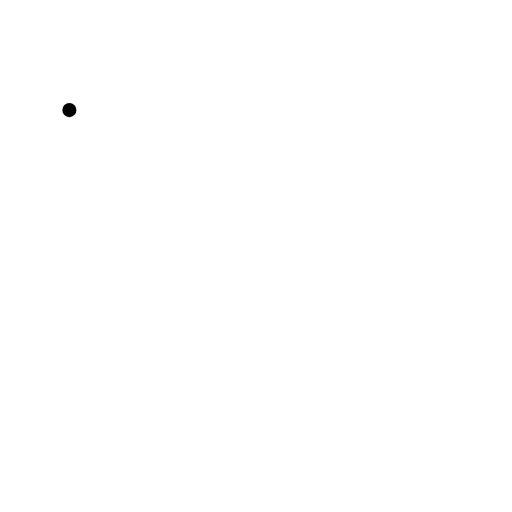
t = 0.00 s
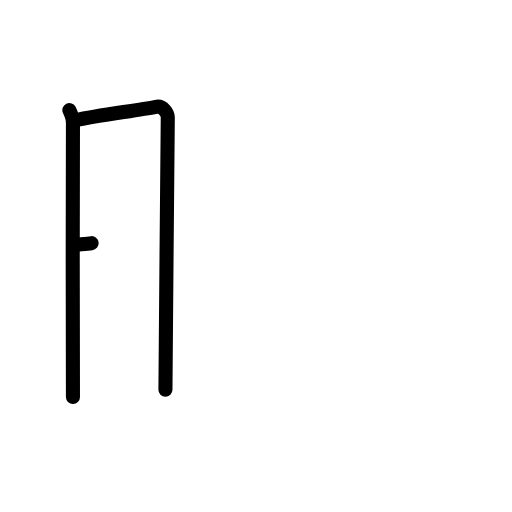
t = 2.20 s
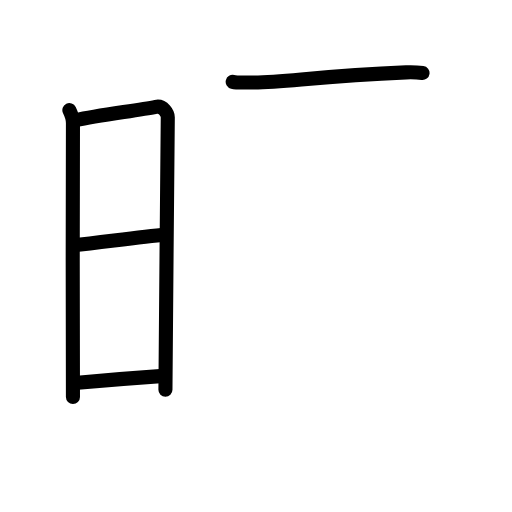
t = 4.40 s
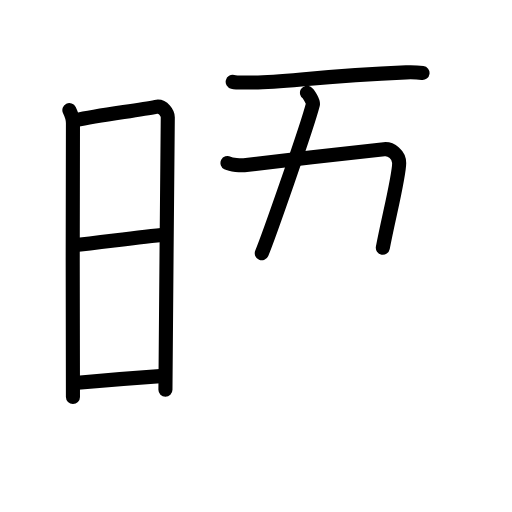
t = 6.60 s
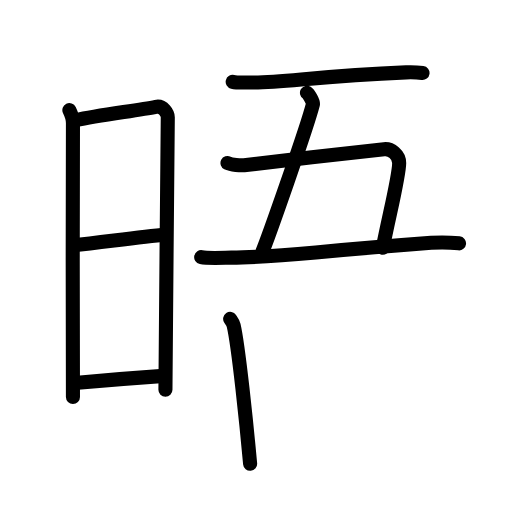
t = 8.80 s
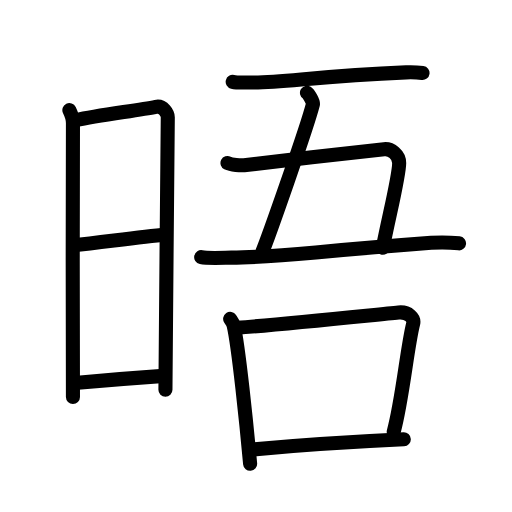
t = 11.00 s

The animated SVG that drew these frames (rendered in a browser with its animation timeline set to each time). Animation: 35 SMIL elements (animate=35); one cycle of 11.00 s.

<?xml version="1.0" encoding="UTF-8"?>
<!--
AniKanjiVG is licensed by CC-BY-SA Paul C. Sommerhoff (https://bitbucket.org/sommerhoff/anikanjivg).
AniKanjiVG uses KanjiVG which is licensed by CC-BY-SA Ulrich Apel (http://kanjivg.tagaini.net).
See also http://creativecommons.org/licenses/by-sa/3.0/
-->
<svg xmlns:kvg='http://kanjivg.tagaini.net' xmlns='http://www.w3.org/2000/svg' width='109' height='109' viewBox='0 0 109 109' style='fill:none;stroke:#000000;stroke-width:3;stroke-linecap:round;stroke-linejoin:round;' id="kvg:kanji_06664"><g id="kvg:06664" kvg:element="晤"><g id="kvg:06664-g1" kvg:element="日" kvg:position="left" kvg:radical="general"><path id="kvg:06664-s1" kvg:type="㇑" d="M14.77,23.44c0.38,0.78,0.76,1.68,0.76,2.72c0,1.04-0.13,57.29,0,58.34"><animate attributeName="d" begin="0.0s" dur="0.5s" from="M14.77,23.44C14.77,23.44,14.77,23.44,14.77,23.44" to="M14.77,23.44c0.38,0.78,0.76,1.68,0.76,2.72" />
<animate attributeName="d" begin="0.5s" dur="0.5s" from="M14.77,23.44c0.38,0.78,0.76,1.68,0.76,2.72c0,0,0,0,0,0,0" to="M14.77,23.44c0.38,0.78,0.76,1.68,0.76,2.72c0,1.04-0.13,57.29,0,58.34" />
</path>
<path id="kvg:06664-s2" kvg:type="㇕a" d="M16.16,25.57c4.94-1.07,13.25-2.07,17.01-2.83c1.6-0.32,2.55,1.44,2.55,2.22c0,4.04-0.5,50.79-0.5,58.01"><animate attributeName="d" begin="1.0s" dur="0.3333333333333333s" from="M16.16,25.57C16.16,25.57,16.16,25.57,16.16,25.57" to="M16.16,25.57c4.94-1.07,13.25-2.07,17.01-2.83" />
<animate attributeName="d" begin="1.3333333333333333s" dur="0.3333333333333333s" from="M16.16,25.57c4.94-1.07,13.25-2.07,17.01-2.83c0,0,0,0,0,0,0" to="M16.16,25.57c4.94-1.07,13.25-2.07,17.01-2.83c1.6-0.32,2.55,1.44,2.55,2.22" />
<animate attributeName="d" begin="1.6666666666666665s" dur="0.3333333333333333s" from="M16.16,25.57c4.94-1.07,13.25-2.07,17.01-2.83c1.6-0.32,2.55,1.44,2.55,2.22c0,0,0,0,0,0,0" to="M16.16,25.57c4.94-1.07,13.25-2.07,17.01-2.83c1.6-0.32,2.55,1.44,2.55,2.22c0,4.04-0.5,50.79-0.5,58.01" />
<animate attributeName="d" begin="0s" dur="1.0s" from="M-100,-100" to="M-100,-100" />
</path>
<path id="kvg:06664-s3" kvg:type="㇐a" d="M15.56,52.23c6.51-0.73,14.09-1.73,19.75-2.31"><animate attributeName="d" begin="2.0s" dur="1.0s" from="M15.56,52.23C15.56,52.23,15.56,52.23,15.56,52.23" to="M15.56,52.23c6.51-0.73,14.09-1.73,19.75-2.31" />
<animate attributeName="d" begin="0s" dur="2.0s" from="M-100,-100" to="M-100,-100" />
</path>
<path id="kvg:06664-s4" kvg:type="㇐a" d="M15.92,81.56c5.91-0.56,11.78-1.06,18.9-1.54"><animate attributeName="d" begin="3.0s" dur="1.0s" from="M15.92,81.56C15.92,81.56,15.92,81.56,15.92,81.56" to="M15.92,81.56c5.91-0.56,11.78-1.06,18.9-1.54" />
<animate attributeName="d" begin="0s" dur="3.0s" from="M-100,-100" to="M-100,-100" />
</path>
</g>
<g id="kvg:06664-g2" kvg:element="吾" kvg:position="right"><g id="kvg:06664-g3" kvg:element="五" kvg:position="top"><g id="kvg:06664-g4" kvg:element="二" kvg:part="1"><path id="kvg:06664-s5" kvg:type="㇐" d="M49.54,17.42c1,0.24,2.83,0.12,3.84,0.14c6.95,0.09,13.87-1.4,33.06-2.16c1.67-0.07,2.68,0.03,3.51,0.14"><animate attributeName="d" begin="4.0s" dur="0.3333333333333333s" from="M49.54,17.42C49.54,17.42,49.54,17.42,49.54,17.42" to="M49.54,17.42c1,0.24,2.83,0.12,3.84,0.14" />
<animate attributeName="d" begin="4.333333333333333s" dur="0.3333333333333333s" from="M49.54,17.42c1,0.24,2.83,0.12,3.84,0.14c0,0,0,0,0,0,0" to="M49.54,17.42c1,0.24,2.83,0.12,3.84,0.14c6.95,0.09,13.87-1.4,33.06-2.16" />
<animate attributeName="d" begin="4.666666666666667s" dur="0.3333333333333333s" from="M49.54,17.42c1,0.24,2.83,0.12,3.84,0.14c6.95,0.09,13.87-1.4,33.06-2.16c0,0,0,0,0,0,0" to="M49.54,17.42c1,0.24,2.83,0.12,3.84,0.14c6.95,0.09,13.87-1.4,33.06-2.16c1.67-0.07,2.68,0.03,3.51,0.14" />
<animate attributeName="d" begin="0s" dur="4.0s" from="M-100,-100" to="M-100,-100" />
</path>
</g>
<path id="kvg:06664-s6" kvg:type="㇑a" d="M65.35,19.75c0.34,0.21,1.4,1.95,1.27,2.45c-1.23,4.85-9.6,28.65-10.89,31.71"><animate attributeName="d" begin="5.0s" dur="0.5s" from="M65.35,19.75C65.35,19.75,65.35,19.75,65.35,19.75" to="M65.35,19.75c0.34,0.21,1.4,1.95,1.27,2.45" />
<animate attributeName="d" begin="5.5s" dur="0.5s" from="M65.35,19.75c0.34,0.21,1.4,1.95,1.27,2.45c0,0,0,0,0,0,0" to="M65.35,19.75c0.34,0.21,1.4,1.95,1.27,2.45c-1.23,4.85-9.6,28.65-10.89,31.71" />
<animate attributeName="d" begin="0s" dur="5.0s" from="M-100,-100" to="M-100,-100" />
</path>
<path id="kvg:06664-s7" kvg:type="㇕c" d="M48.43,34.71c0.79,0.4,2.88,0.54,3.53,0.46c7.3-0.92,23.3-2.67,29.81-3.4c1.5-0.17,3.21,1.23,3.21,2.93c0,2.91-2.27,11.67-3.48,18.05"><animate attributeName="d" begin="6.0s" dur="0.25s" from="M48.43,34.71C48.43,34.71,48.43,34.71,48.43,34.71" to="M48.43,34.71c0.79,0.4,2.88,0.54,3.53,0.46" />
<animate attributeName="d" begin="6.25s" dur="0.25s" from="M48.43,34.71c0.79,0.4,2.88,0.54,3.53,0.46c0,0,0,0,0,0,0" to="M48.43,34.71c0.79,0.4,2.88,0.54,3.53,0.46c7.3-0.92,23.3-2.67,29.81-3.4" />
<animate attributeName="d" begin="6.5s" dur="0.25s" from="M48.43,34.71c0.79,0.4,2.88,0.54,3.53,0.46c7.3-0.92,23.3-2.67,29.81-3.4c0,0,0,0,0,0,0" to="M48.43,34.71c0.79,0.4,2.88,0.54,3.53,0.46c7.3-0.92,23.3-2.67,29.81-3.4c1.5-0.17,3.21,1.23,3.21,2.93" />
<animate attributeName="d" begin="6.75s" dur="0.25s" from="M48.43,34.71c0.79,0.4,2.88,0.54,3.53,0.46c7.3-0.92,23.3-2.67,29.81-3.4c1.5-0.17,3.21,1.23,3.21,2.93c0,0,0,0,0,0,0" to="M48.43,34.71c0.79,0.4,2.88,0.54,3.53,0.46c7.3-0.92,23.3-2.67,29.81-3.4c1.5-0.17,3.21,1.23,3.21,2.93c0,2.91-2.27,11.67-3.48,18.05" />
<animate attributeName="d" begin="0s" dur="6.0s" from="M-100,-100" to="M-100,-100" />
</path>
<g id="kvg:06664-g5" kvg:element="二" kvg:part="2"><path id="kvg:06664-s8" kvg:type="㇐" d="M42.83,54.75c1.43,0.3,4.96,0.11,6.4,0.1c10.15-0.05,15.09-1.11,42.57-3.15c2.38-0.18,4.73-0.02,5.92,0.11"><animate attributeName="d" begin="7.0s" dur="0.3333333333333333s" from="M42.83,54.75C42.83,54.75,42.83,54.75,42.83,54.75" to="M42.83,54.75c1.43,0.3,4.96,0.11,6.4,0.1" />
<animate attributeName="d" begin="7.333333333333333s" dur="0.3333333333333333s" from="M42.83,54.75c1.43,0.3,4.96,0.11,6.4,0.1c0,0,0,0,0,0,0" to="M42.83,54.75c1.43,0.3,4.96,0.11,6.4,0.1c10.15-0.05,15.09-1.11,42.57-3.15" />
<animate attributeName="d" begin="7.666666666666667s" dur="0.3333333333333333s" from="M42.83,54.75c1.43,0.3,4.96,0.11,6.4,0.1c10.15-0.05,15.09-1.11,42.57-3.15c0,0,0,0,0,0,0" to="M42.83,54.75c1.43,0.3,4.96,0.11,6.4,0.1c10.15-0.05,15.09-1.11,42.57-3.15c2.38-0.18,4.73-0.02,5.92,0.11" />
<animate attributeName="d" begin="0s" dur="7.0s" from="M-100,-100" to="M-100,-100" />
</path>
</g>
</g>
<g id="kvg:06664-g6" kvg:element="口" kvg:position="bottom"><path id="kvg:06664-s9" kvg:type="㇑" d="M49,67.88c0.3,0.45,0.61,0.82,0.74,1.37c1.04,4.41,2.79,21.57,3.51,29.49"><animate attributeName="d" begin="8.0s" dur="0.5s" from="M49,67.88C49,67.88,49,67.88,49,67.88" to="M49,67.88c0.3,0.45,0.61,0.82,0.74,1.37" />
<animate attributeName="d" begin="8.5s" dur="0.5s" from="M49,67.88c0.3,0.45,0.61,0.82,0.74,1.37c0,0,0,0,0,0,0" to="M49,67.88c0.3,0.45,0.61,0.82,0.74,1.37c1.04,4.41,2.79,21.57,3.51,29.49" />
<animate attributeName="d" begin="0s" dur="8.0s" from="M-100,-100" to="M-100,-100" />
</path>
<path id="kvg:06664-s10" kvg:type="㇕b" d="M50.36,69.79C60.75,69,79,67.08,84.84,66.52c2.14-0.21,3.42,1.22,3.11,2.43c-1.27,5-2.25,16.04-4.13,22.96"><animate attributeName="d" begin="9.0s" dur="0.3333333333333333s" from="M50.36,69.79C50.36,69.79,50.36,69.79,50.36,69.79" to="M50.36,69.79C60.75,69,79,67.08,84.84,66.52" />
<animate attributeName="d" begin="9.333333333333334s" dur="0.3333333333333333s" from="M50.36,69.79C60.75,69,79,67.08,84.84,66.52c0,0,0,0,0,0,0" to="M50.36,69.79C60.75,69,79,67.08,84.84,66.52c2.14-0.21,3.42,1.22,3.11,2.43" />
<animate attributeName="d" begin="9.666666666666666s" dur="0.3333333333333333s" from="M50.36,69.79C60.75,69,79,67.08,84.84,66.52c2.14-0.21,3.42,1.22,3.11,2.43c0,0,0,0,0,0,0" to="M50.36,69.79C60.75,69,79,67.08,84.84,66.52c2.14-0.21,3.42,1.22,3.11,2.43c-1.27,5-2.25,16.04-4.13,22.96" />
<animate attributeName="d" begin="0s" dur="9.0s" from="M-100,-100" to="M-100,-100" />
</path>
<path id="kvg:06664-s11" kvg:type="㇐b" d="M53.2,95.74C60.07,95.11,76,94,85.96,93.53"><animate attributeName="d" begin="10.0s" dur="1.0s" from="M53.2,95.74C53.2,95.74,53.2,95.74,53.2,95.74" to="M53.2,95.74C60.07,95.11,76,94,85.96,93.53" />
<animate attributeName="d" begin="0s" dur="10.0s" from="M-100,-100" to="M-100,-100" />
</path>
</g>
</g>
</g>
</svg>
